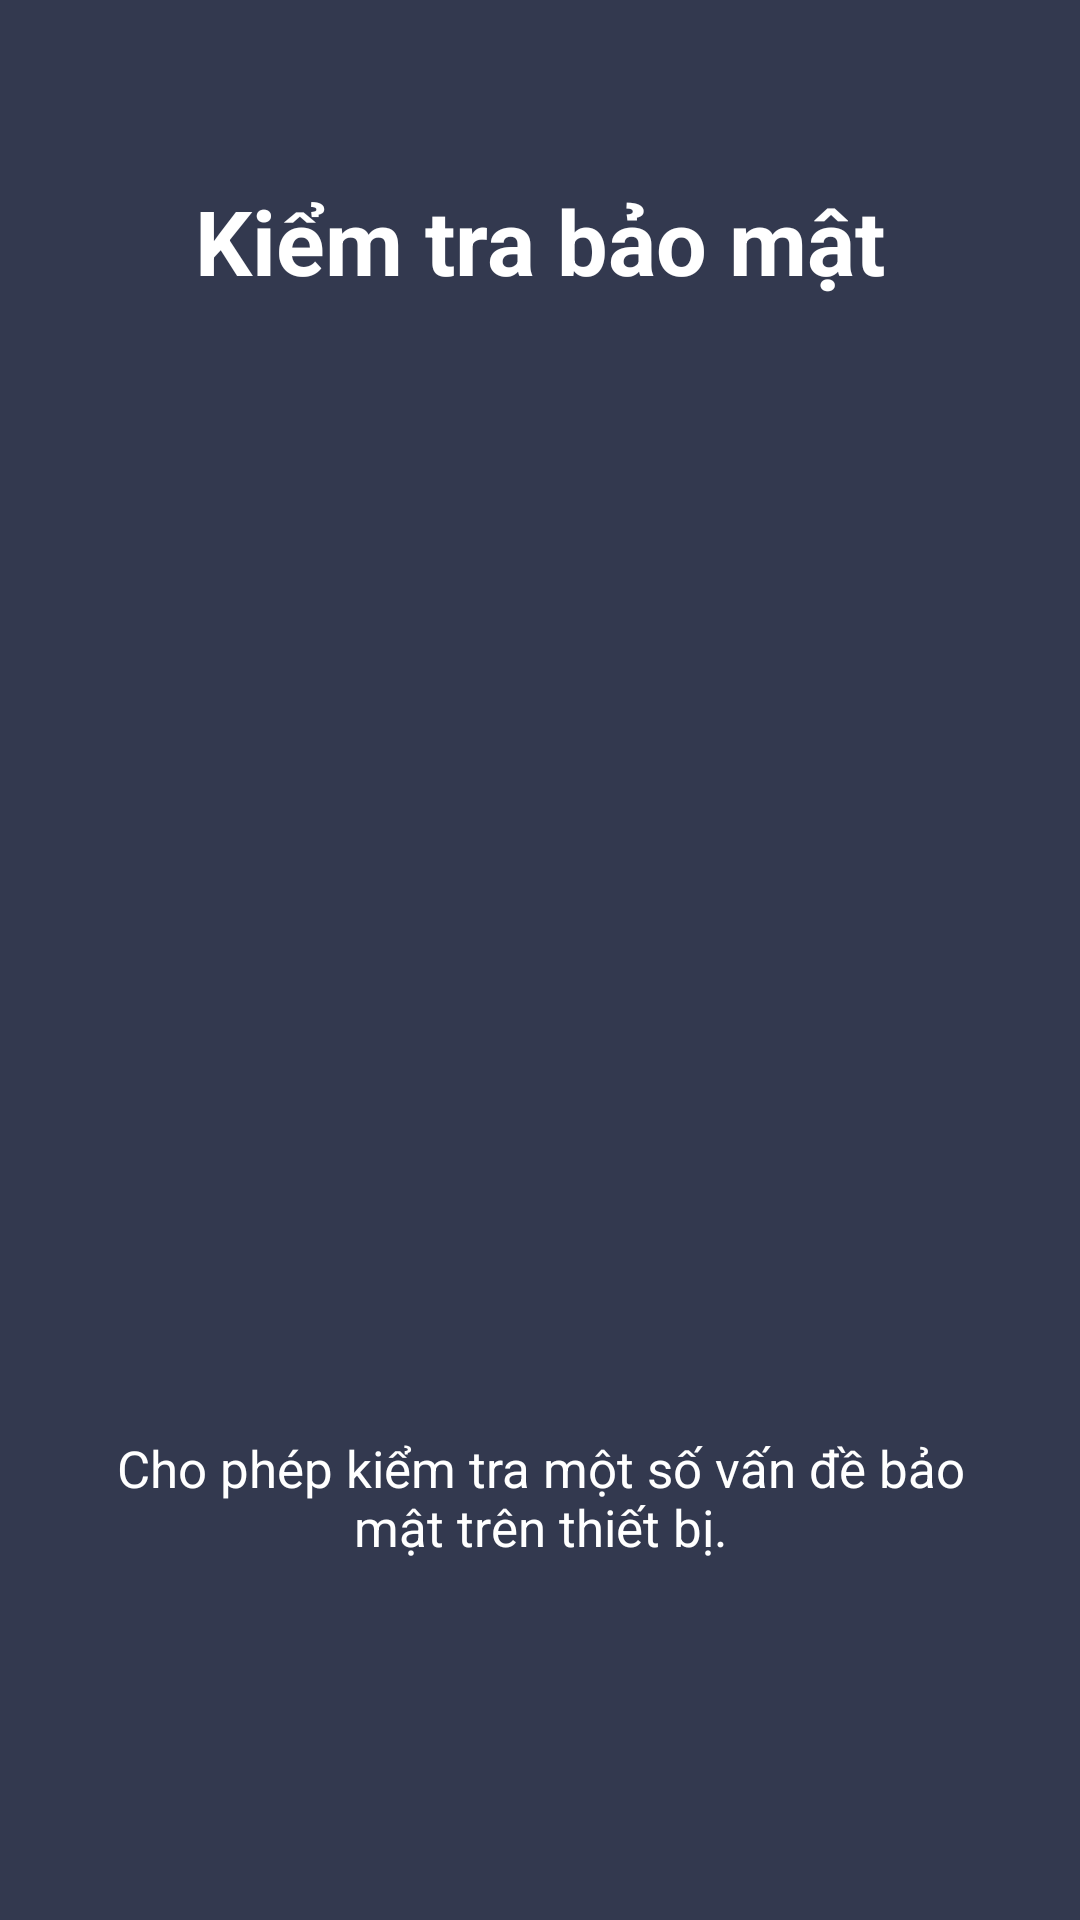

Reconstruct the res/layout file that produces this screen, plus the resources it refers to.
<!-- AndroidManifest.xml: application theme Theme.Semo -->
<!-- res/layout/introduce3.xml -->
<?xml version="1.0" encoding="utf-8"?>
<androidx.constraintlayout.widget.ConstraintLayout xmlns:android="http://schemas.android.com/apk/res/android"
    android:layout_width="match_parent"
    android:layout_height="match_parent"
    xmlns:app="http://schemas.android.com/apk/res-auto"
    android:background="#33394F">

    <TextView
        android:id="@+id/title"
        android:layout_width="wrap_content"
        android:layout_height="wrap_content"
        android:text="Kiểm tra bảo mật"
        android:textSize="30sp"
        android:textStyle="bold"
        android:textColor="@color/white"
        app:layout_constraintTop_toTopOf="parent"
        app:layout_constraintBottom_toBottomOf="parent"
        app:layout_constraintLeft_toLeftOf="parent"
        app:layout_constraintRight_toRightOf="parent"
        app:layout_constraintVertical_bias="0.1" />

    <ImageView
        android:id="@+id/icon"
        android:layout_width="200dp"
        android:layout_height="200dp"
        android:src="@drawable/ic_security"
        android:background="#33394F"
        app:layout_constraintTop_toTopOf="parent"
        app:layout_constraintBottom_toBottomOf="parent"
        app:layout_constraintVertical_bias="0.35"
        app:layout_constraintLeft_toLeftOf="parent"
        app:layout_constraintRight_toRightOf="parent"
        android:layout_marginTop="40dp"/>

    <TextView
        android:id="@+id/intro"
        android:layout_width="wrap_content"
        android:layout_height="wrap_content"
        android:text="Cho phép kiểm tra một số vấn đề bảo mật trên thiết bị."
        android:textSize="17sp"
        android:textColor="@color/white"
        android:textAlignment="center"
        app:layout_constraintTop_toTopOf="parent"
        app:layout_constraintBottom_toBottomOf="parent"
        app:layout_constraintLeft_toLeftOf="parent"
        app:layout_constraintRight_toRightOf="parent"
        app:layout_constraintVertical_bias="0.8"
        android:paddingLeft="25dp"
        android:paddingRight="25dp" />
</androidx.constraintlayout.widget.ConstraintLayout>
<!-- resources referenced by this layout -->
<resources>
  <style name="Theme.Semo" parent="Theme.MaterialComponents.DayNight.NoActionBar">
          
          <item name="colorPrimary">@color/navy_700</item>
          <item name="colorPrimaryVariant">@color/purple_700</item>
          <item name="colorOnPrimary">@color/white</item>
          
          <item name="colorSecondary">@color/teal_200</item>
          <item name="colorSecondaryVariant">@color/teal_700</item>
          <item name="colorOnSecondary">@color/black</item>
          
          <item name="android:statusBarColor" tools:targetApi="l">#F8F7F7</item>
          <item name="android:windowLightStatusBar">true</item>
  
          
          <item name="bottomSheetDialogTheme">@style/AppBottomSheetDialogTheme</item>
      </style>
  <style name="AppBottomSheetDialogTheme" parent="Theme.MaterialComponents.Light.BottomSheetDialog">
          <item name="bottomSheetStyle">@style/AppModalStyle</item>
      </style>
  <style name="AppModalStyle" parent="Widget.Design.BottomSheet.Modal">
          <item name="android:background">@drawable/rounded_30dp</item>
      </style>
  <!-- drawable rounded_30dp (drawable-v24) -->
  <?xml version="1.0" encoding="UTF-8"?>
  <shape xmlns:android="http://schemas.android.com/apk/res/android">
      <solid android:color="#FFFFFF"/>
      <stroke android:width="0.6dp" android:color="#D3D6D6" />
      <corners android:radius="25dp"/>
      <padding android:left="0dp" android:top="0dp" android:right="0dp" android:bottom="0dp" />
  </shape>
  <!-- not gathered from this repository: default colours our renderer supplied (Android Studio template values) -->
  <color name="purple_700">#FF3700B3</color>
  <color name="teal_200">#FF03DAC5</color>
  <color name="teal_700">#FF018786</color>
  <color name="black">#FF000000</color>
  <color name="white">#FFFFFFFF</color>
</resources>
